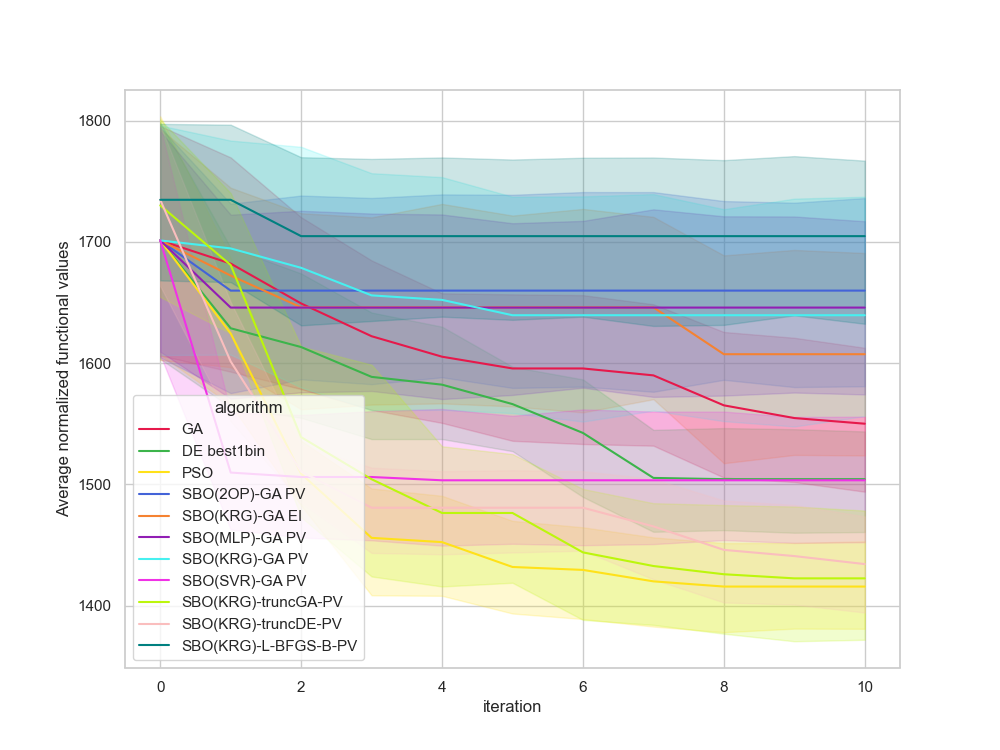

The file beside this chart, header and first rows:
, Unnamed: 0, value, iteration, algorithm, replicate
0, 0.0, 1601, 0, GA, 0
1, 1.0, 1601, 1, GA, 0
2, 2.0, 1601, 2, GA, 0
3, 3.0, 1601, 3, GA, 0
4, 4.0, 1601, 4, GA, 0
5, 5.0, 1601, 5, GA, 0
6, 6.0, 1601, 6, GA, 0
7, 7.0, 1601, 7, GA, 0
8, 8.0, 1601, 8, GA, 0
9, 9.0, 1541, 9, GA, 0
10, 10.0, 1541, 10, GA, 0
11, 11.0, 1431, 0, GA, 1
12, 12.0, 1431, 1, GA, 1
13, 13.0, 1431, 2, GA, 1
14, 14.0, 1431, 3, GA, 1
15, 15.0, 1431, 4, GA, 1
16, 16.0, 1431, 5, GA, 1
17, 17.0, 1431, 6, GA, 1
18, 18.0, 1431, 7, GA, 1
19, 19.0, 1431, 8, GA, 1
20, 20.0, 1431, 9, GA, 1
21, 21.0, 1431, 10, GA, 1
22, 22.0, 1630, 0, GA, 2
23, 23.0, 1630, 1, GA, 2
24, 24.0, 1568, 2, GA, 2
25, 25.0, 1568, 3, GA, 2
26, 26.0, 1568, 4, GA, 2
27, 27.0, 1568, 5, GA, 2
28, 28.0, 1568, 6, GA, 2
29, 29.0, 1512, 7, GA, 2
30, 30.0, 1512, 8, GA, 2
31, 31.0, 1512, 9, GA, 2
32, 32.0, 1512, 10, GA, 2
33, 33.0, 1871, 0, GA, 3
34, 34.0, 1680, 1, GA, 3
35, 35.0, 1680, 2, GA, 3
36, 36.0, 1680, 3, GA, 3
37, 37.0, 1680, 4, GA, 3
38, 38.0, 1680, 5, GA, 3
39, 39.0, 1680, 6, GA, 3
40, 40.0, 1680, 7, GA, 3
41, 41.0, 1667, 8, GA, 3
42, 42.0, 1623, 9, GA, 3
43, 43.0, 1603, 10, GA, 3
44, 44.0, 1812, 0, GA, 4
45, 45.0, 1812, 1, GA, 4
46, 46.0, 1706, 2, GA, 4
47, 47.0, 1571, 3, GA, 4
48, 48.0, 1571, 4, GA, 4
49, 49.0, 1474, 5, GA, 4
50, 50.0, 1474, 6, GA, 4
51, 51.0, 1474, 7, GA, 4
52, 52.0, 1474, 8, GA, 4
53, 53.0, 1474, 9, GA, 4
54, 54.0, 1446, 10, GA, 4
55, 55.0, 1771, 0, GA, 5
56, 56.0, 1771, 1, GA, 5
57, 57.0, 1771, 2, GA, 5
58, 58.0, 1771, 3, GA, 5
59, 59.0, 1771, 4, GA, 5
... 1,150 more rows
